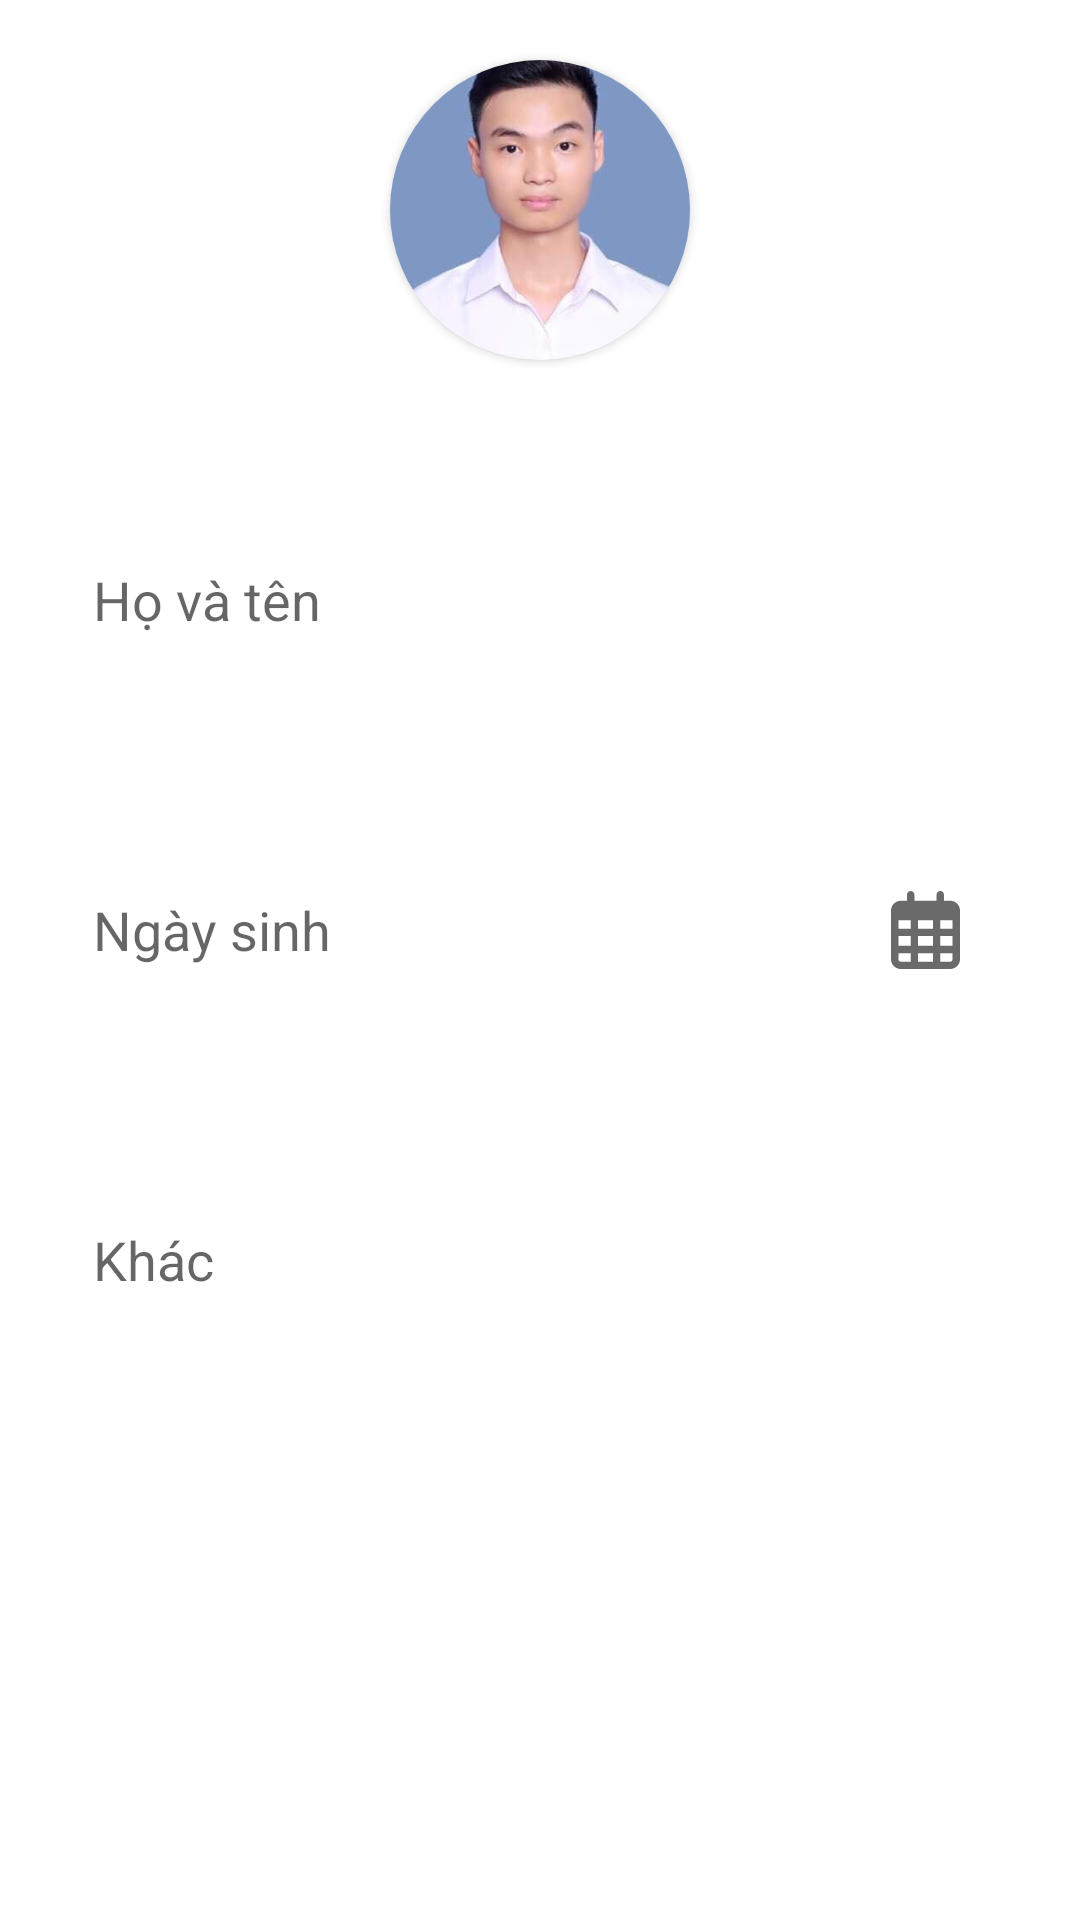

Layout XML and referenced resources for this Android screen:
<!-- AndroidManifest.xml: application theme Theme.EpatApp -->
<!-- res/layout/fragment_main_person_info.xml -->
<?xml version="1.0" encoding="utf-8"?>
<FrameLayout xmlns:android="http://schemas.android.com/apk/res/android"
    xmlns:app="http://schemas.android.com/apk/res-auto"
    xmlns:tools="http://schemas.android.com/tools"
    android:layout_width="match_parent"
    android:layout_height="match_parent"
    tools:context=".fragment.MainPersonInfoFragment">

    <ScrollView
        android:layout_width="match_parent"
        android:layout_height="match_parent"
        android:layout_marginTop="10dp">

        <LinearLayout
            android:layout_width="match_parent"
            android:layout_height="wrap_content"
            android:orientation="vertical"
            android:paddingBottom="20dp">

            <androidx.cardview.widget.CardView
                android:layout_width="wrap_content"
                android:layout_height="wrap_content"
                android:layout_gravity="center_horizontal"
                app:cardCornerRadius="50dp"
                android:layout_marginTop="10dp"
                android:backgroundTint="#E4E4E4">

                <ImageView
                    android:layout_width="100dp"
                    android:layout_height="100dp"
                    android:src="@drawable/chan_dung"
                    android:scaleType="centerCrop"/>

            </androidx.cardview.widget.CardView>

            <EditText
                android:id="@+id/personal_name"
                android:layout_width="match_parent"
                android:layout_height="wrap_content"
                android:layout_marginLeft="21dp"
                android:layout_marginTop="50dp"
                android:layout_marginRight="21dp"
                android:paddingLeft="10dp"
                android:background="@drawable/custom_input"
                android:hint="Họ và tên"

                android:inputType="textPersonName" />

            <LinearLayout

                android:layout_width="match_parent"
                android:layout_height="wrap_content"
                android:layout_marginLeft="21dp"
                android:layout_marginTop="50dp"
                android:layout_marginRight="21dp"
                android:paddingLeft="10dp"
                android:weightSum="10"
                android:background="@drawable/custom_input">

                <EditText
                    android:id="@+id/personal_birth"
                    android:layout_width="match_parent"
                    android:layout_height="wrap_content"
                    android:background="@drawable/custom_input"
                    android:layout_weight="2"
                    android:hint="Ngày sinh"
                    android:inputType="date"
                    app:layout_constraintBottom_toBottomOf="parent"
                    app:layout_constraintStart_toStartOf="parent"
                    app:layout_constraintTop_toTopOf="parent" />

                <androidx.constraintlayout.widget.ConstraintLayout
                    android:layout_width="match_parent"
                    android:layout_height="match_parent"
                    android:layout_weight="8"
                    android:id="@+id/personal_calendar_picker">

                    <ImageView
                        android:layout_width="wrap_content"
                        android:layout_height="wrap_content"
                        android:src="@drawable/ic_calendar"
                        app:layout_constraintBottom_toBottomOf="parent"
                        app:layout_constraintLeft_toLeftOf="parent"
                        app:layout_constraintRight_toRightOf="parent"
                        app:layout_constraintTop_toTopOf="parent" />

                </androidx.constraintlayout.widget.ConstraintLayout>
            </LinearLayout>

            <EditText
                android:id="@+id/personal_diff"
                android:layout_width="match_parent"
                android:layout_height="wrap_content"
                android:layout_marginLeft="21dp"
                android:layout_marginTop="50dp"
                android:layout_marginRight="21dp"
                android:paddingLeft="10dp"
                android:background="@drawable/custom_input"
                android:hint="Khác"
                android:inputType="textPersonName" />

        </LinearLayout>
    </ScrollView>

</FrameLayout>
<!-- resources referenced by this layout -->
<resources>
  <!-- drawable chan_dung: jpg bitmap (drawable-v24, 9484 bytes) -->
  <!-- drawable custom_input (drawable) -->
  <?xml version="1.0" encoding="utf-8"?>
  <shape xmlns:android="http://schemas.android.com/apk/res/android">
      <corners android:radius="10dp"></corners>
      <solid android:color="#ffffff"></solid>
      <size android:height="60dp"></size>
  </shape>
  <!-- drawable ic_calendar (drawable) -->
  <vector xmlns:android="http://schemas.android.com/apk/res/android"
      android:width="23dp"
      android:height="26dp"
      android:viewportWidth="448"
      android:viewportHeight="512">
    <path
        android:fillColor="#6A6A6A"
        android:pathData="M152,64H296V24C296,10.75 306.7,0 320,0C333.3,0 344,10.75 344,24V64H384C419.3,64 448,92.65 448,128V448C448,483.3 419.3,512 384,512H64C28.65,512 0,483.3 0,448V128C0,92.65 28.65,64 64,64H104V24C104,10.75 114.7,0 128,0C141.3,0 152,10.75 152,24V64zM48,248H128V192H48V248zM48,296V360H128V296H48zM176,296V360H272V296H176zM320,296V360H400V296H320zM400,192H320V248H400V192zM400,408H320V464H384C392.8,464 400,456.8 400,448V408zM272,408H176V464H272V408zM128,408H48V448C48,456.8 55.16,464 64,464H128V408zM272,192H176V248H272V192z"/>
  </vector>
  <style name="Theme.EpatApp" parent="Theme.MaterialComponents.DayNight.DarkActionBar">
          
          <item name="colorPrimary">@color/purple_500</item>
          <item name="colorPrimaryVariant">@color/purple_700</item>
          <item name="colorOnPrimary">@color/white</item>
          
          <item name="colorSecondary">@color/teal_200</item>
          <item name="colorSecondaryVariant">@color/teal_700</item>
          <item name="colorOnSecondary">@color/black</item>
          
          <item name="android:statusBarColor" tools:targetApi="l">?attr/colorPrimaryVariant</item>
          
      </style>
  <!-- not gathered from this repository: default colours our renderer supplied (Android Studio template values) -->
  <color name="purple_500">#FF6200EE</color>
  <color name="purple_700">#FF3700B3</color>
  <color name="teal_200">#FF03DAC5</color>
  <color name="teal_700">#FF018786</color>
  <color name="black">#FF000000</color>
  <color name="white">#FFFFFFFF</color>
</resources>
